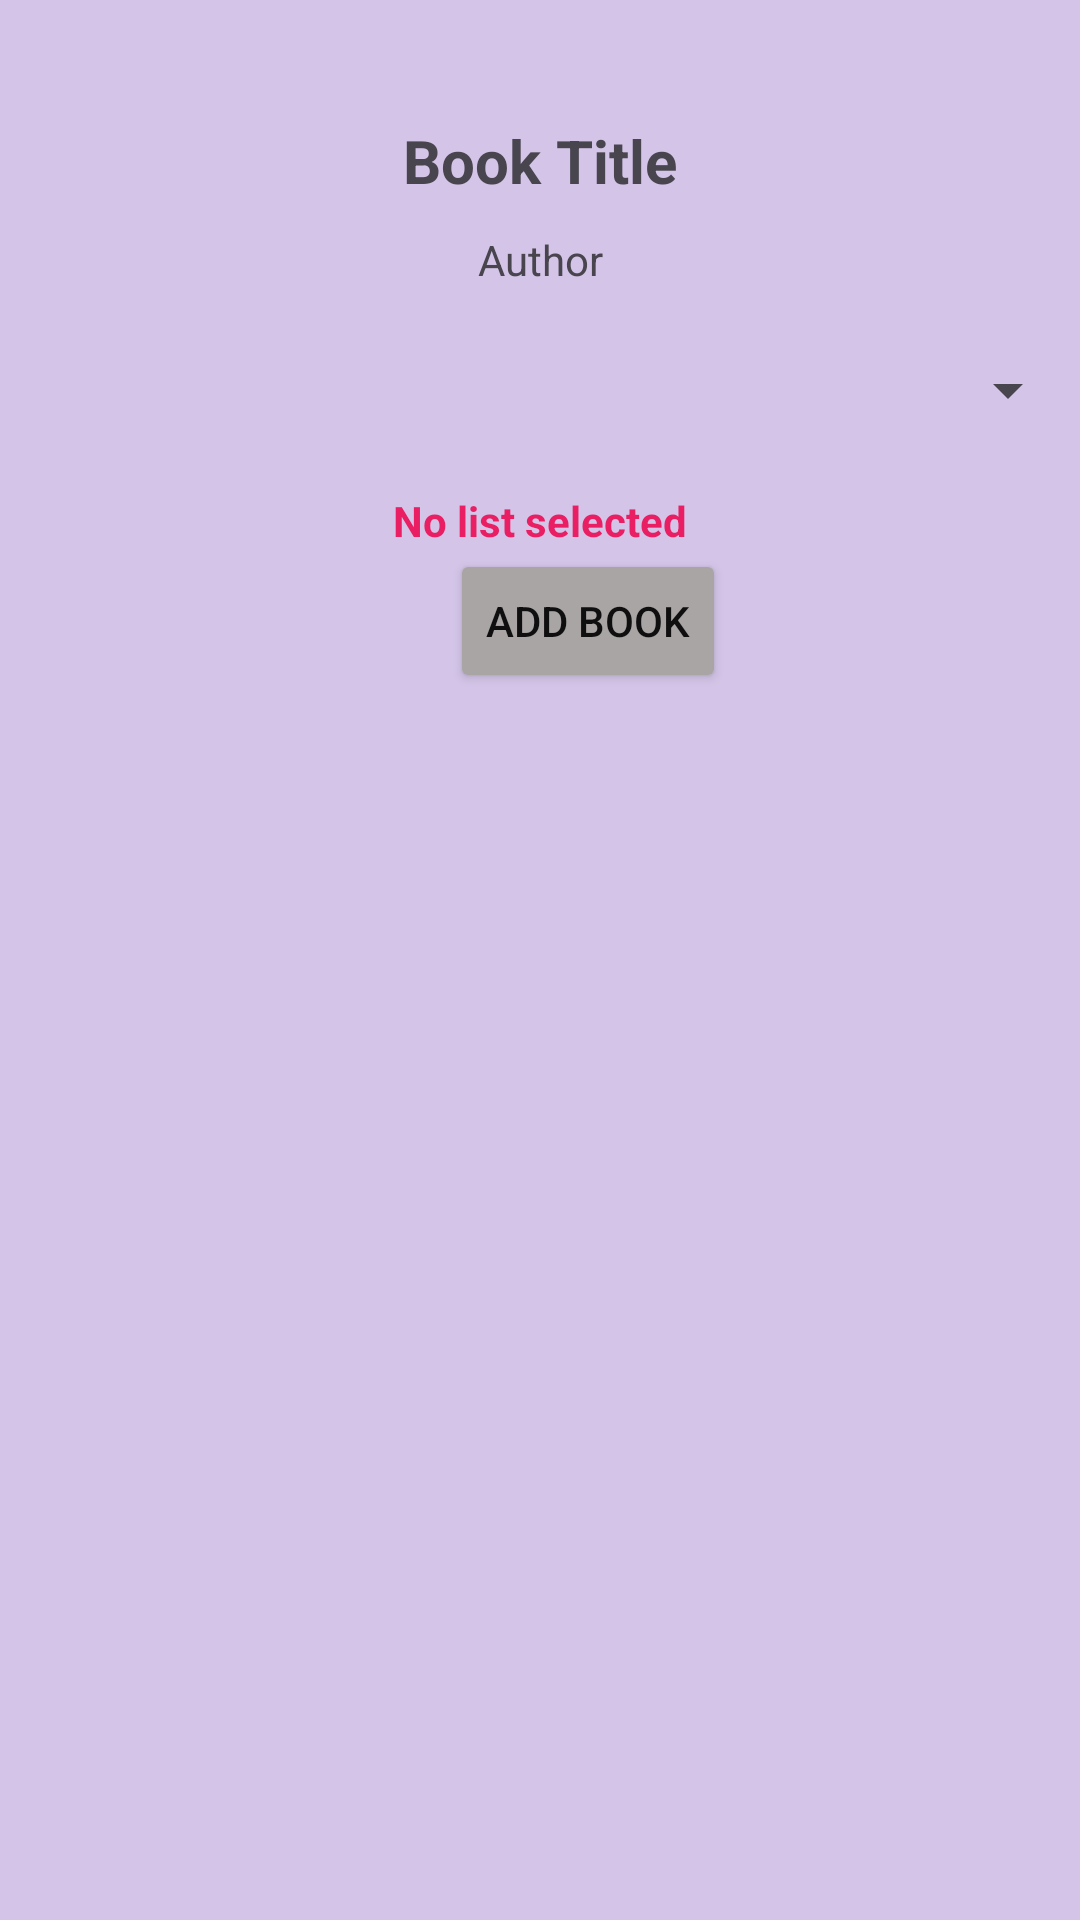

This screen was rendered from an Android layout file. Write that file and the resources it references.
<!-- AndroidManifest.xml: application theme Theme.FinalProjectApp -->
<!-- res/layout/activity_book_page.xml -->
<?xml version="1.0" encoding="utf-8"?>
<LinearLayout xmlns:android="http://schemas.android.com/apk/res/android"
    xmlns:app="http://schemas.android.com/apk/res-auto"
    xmlns:tools="http://schemas.android.com/tools"
    android:id="@+id/main"
    android:layout_width="match_parent"
    android:layout_height="match_parent"
    android:orientation="vertical"
    tools:context=".BookPage"
    android:background="#D4C5E8">

    <ImageView
        android:id="@+id/bookImageView"
        android:layout_width="match_parent"
        android:layout_height="wrap_content"
        android:layout_marginTop="20dp"
        android:layout_marginBottom="20dp"
        tools:srcCompat="@tools:sample/avatars" />

    <TextView
        android:id="@+id/book_title_txt"
        android:layout_width="match_parent"
        android:layout_height="wrap_content"
        android:layout_marginBottom="10dp"
        android:text="Book Title"
        android:textAlignment="center"
        android:textSize="20sp"
        android:textStyle="bold" />

    <TextView
        android:id="@+id/book_author_txt"
        android:layout_width="match_parent"
        android:layout_height="wrap_content"
        android:layout_marginBottom="10dp"
        android:text="Author"
        android:textAlignment="center" />

    <Spinner
        android:id="@+id/book_add_spinner"
        android:layout_width="match_parent"
        android:layout_height="48dp"
        android:layout_marginBottom="10dp"
        android:spinnerMode="dropdown" />

    <TextView
        android:id="@+id/error_book_txt"
        android:layout_width="match_parent"
        android:layout_height="wrap_content"
        android:text="No list selected"
        android:textAlignment="center"
        android:textColor="#E91E63"
        android:textStyle="bold" />

    <Button
        android:id="@+id/book_add_btn"
        android:layout_width="wrap_content"
        android:layout_height="wrap_content"
        android:layout_marginStart="150dp"
        android:backgroundTint="#A9A5A5"
        android:text="Add Book"
        android:textColor="#100F0F" />
</LinearLayout>
<!-- resources referenced by this layout -->
<resources>
  <style name="Theme.FinalProjectApp" parent="Base.Theme.FinalProjectApp" />
  <style name="Base.Theme.FinalProjectApp" parent="Theme.Material3.DayNight.NoActionBar">
          
          
      </style>
</resources>
